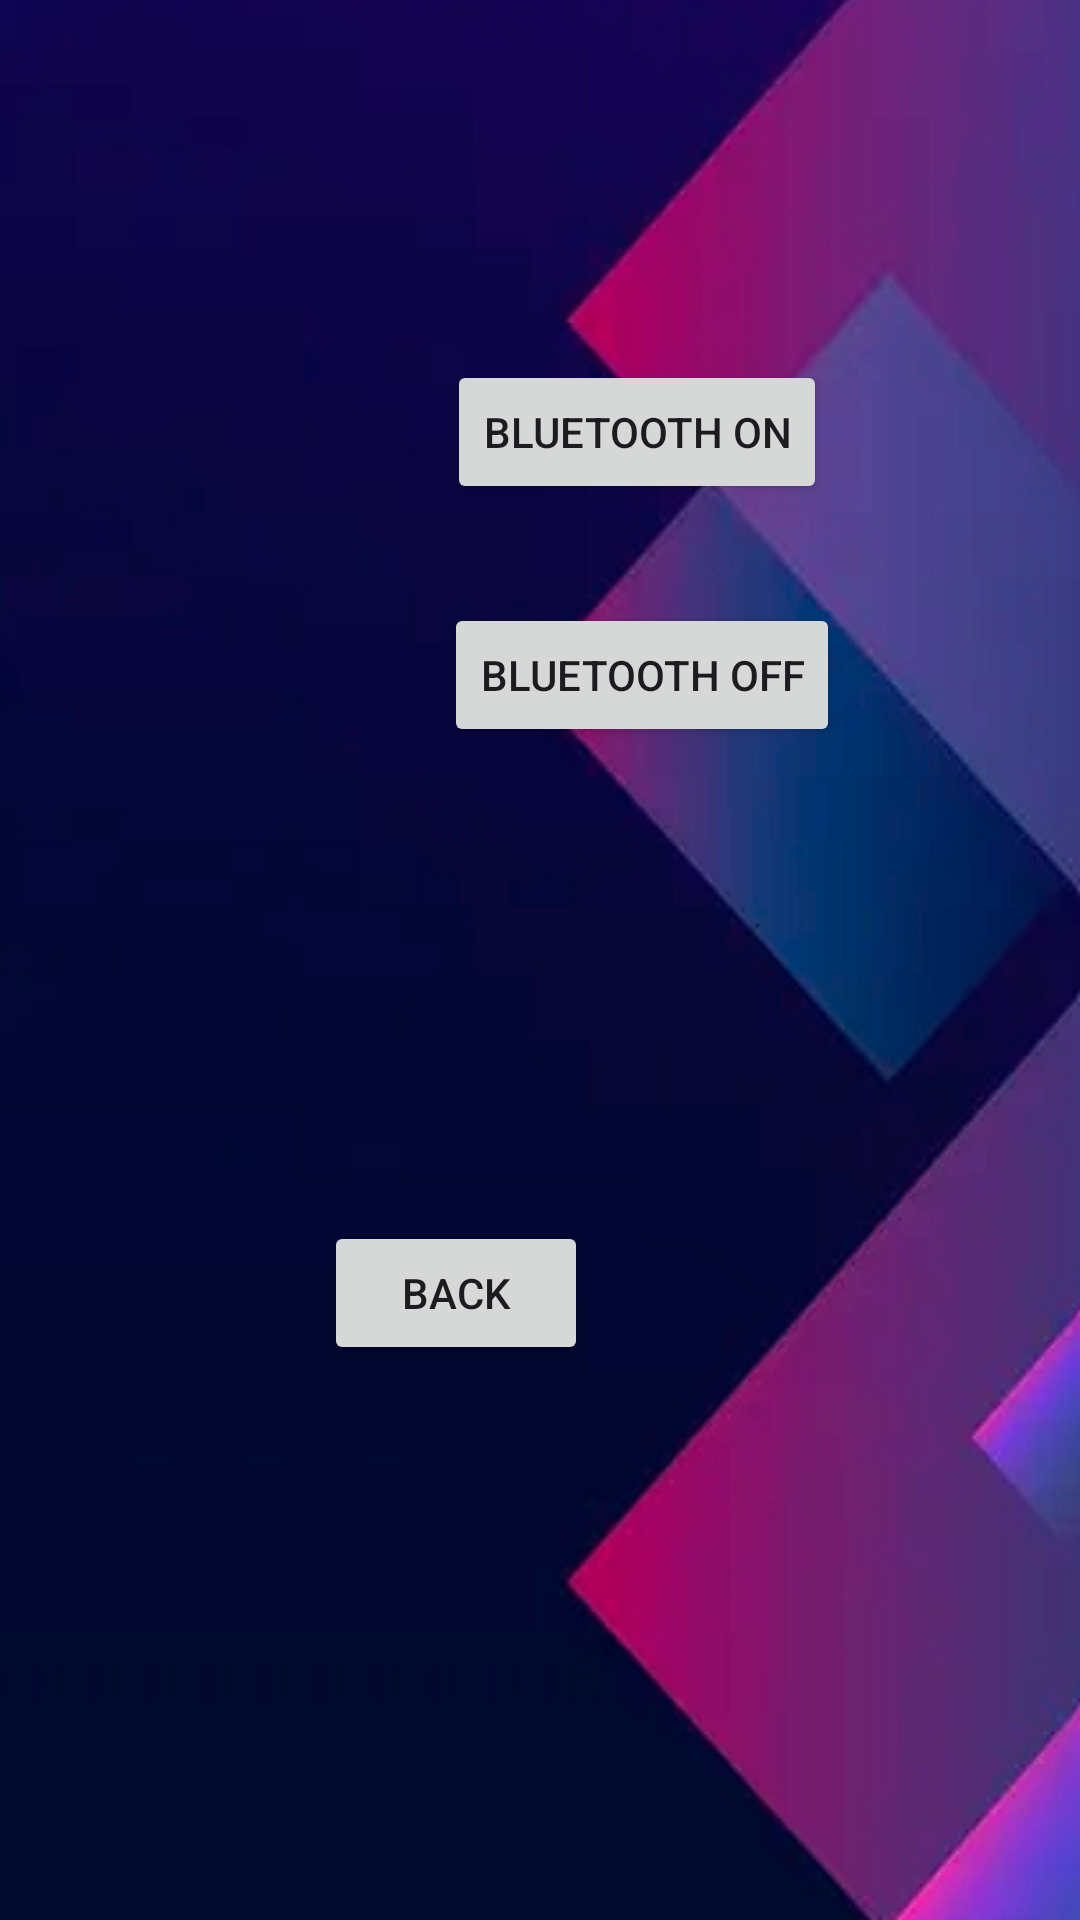

Write the Android layout XML for this screen, with the resource values it uses.
<!-- AndroidManifest.xml: application theme Theme.Mainproject2 -->
<!-- res/layout/activity_bluetooth.xml -->
<?xml version="1.0" encoding="utf-8"?>
<RelativeLayout xmlns:android="http://schemas.android.com/apk/res/android"
    xmlns:app="http://schemas.android.com/apk/res-auto"
    xmlns:tools="http://schemas.android.com/tools"
    android:layout_width="match_parent"
    android:layout_height="match_parent"
    android:background="@drawable/yy"
    tools:context=".Bluetooth">

    <Button
        android:id="@+id/button20"
        android:layout_width="wrap_content"
        android:layout_height="wrap_content"
        android:layout_alignParentStart="true"
        android:layout_alignParentTop="true"
        android:layout_centerHorizontal="true"
        android:layout_marginStart="149dp"
        android:layout_marginTop="120dp"
        android:text="Bluetooth on" />

    <Button
        android:id="@+id/button21"
        android:layout_width="wrap_content"
        android:layout_height="wrap_content"
        android:layout_alignParentStart="true"
        android:layout_alignParentBottom="true"
        android:layout_centerHorizontal="true"
        android:layout_marginStart="148dp"
        android:layout_marginBottom="391dp"
        android:text="Bluetooth off" />

    <Button
        android:id="@+id/button25"
        android:layout_width="wrap_content"
        android:layout_height="wrap_content"
        android:layout_alignParentEnd="true"
        android:layout_alignParentBottom="true"
        android:layout_centerHorizontal="true"
        android:layout_marginEnd="164dp"
        android:layout_marginBottom="185dp"
        android:text="Back" />
</RelativeLayout>
<!-- resources referenced by this layout -->
<resources>
  <!-- drawable yy: png bitmap (drawable, 135339 bytes) -->
  <style name="Theme.Mainproject2" parent="Base.Theme.Mainproject2" />
  <style name="Base.Theme.Mainproject2" parent="Theme.Material3.DayNight.NoActionBar">
          
          
      </style>
</resources>
